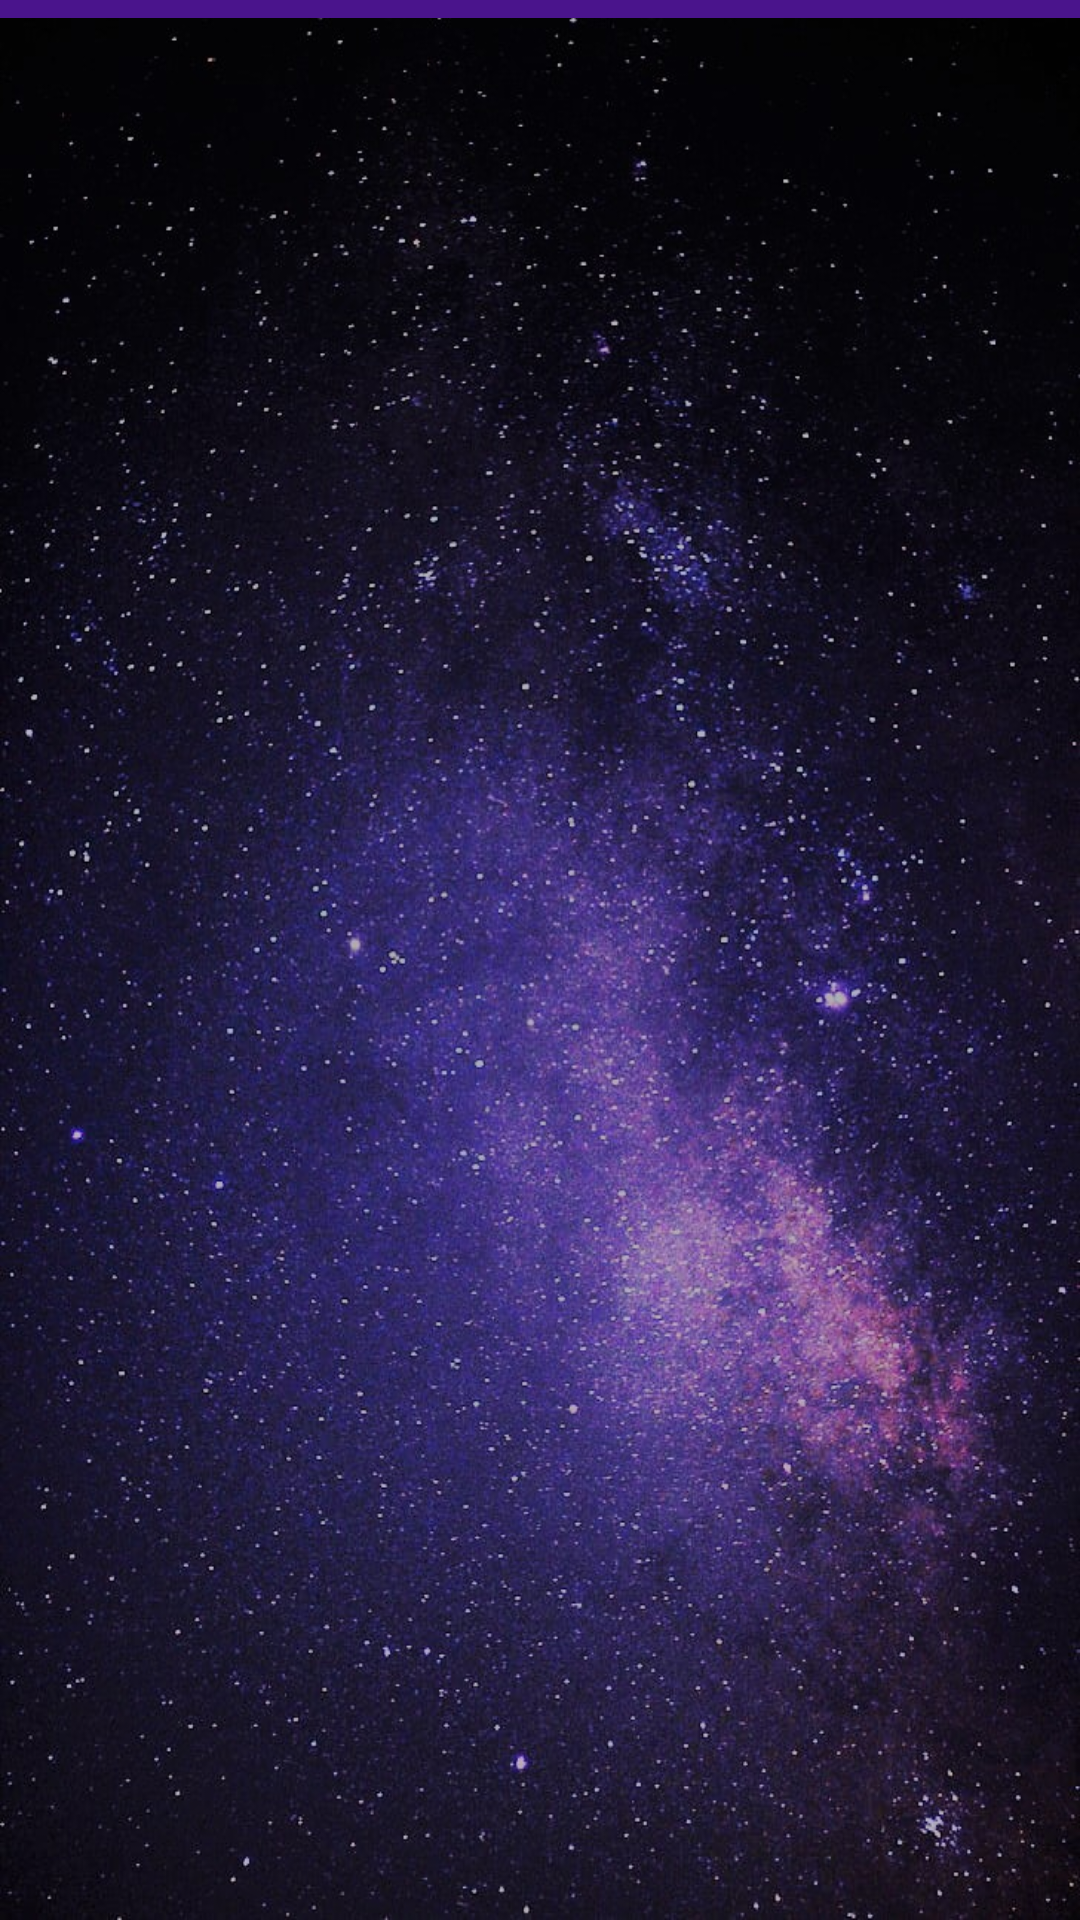

Reconstruct the res/layout file that produces this screen, plus the resources it refers to.
<!-- AndroidManifest.xml: application theme AppTheme -->
<!-- res/layout/activity_event.xml -->
<?xml version="1.0" encoding="utf-8"?>
<RelativeLayout xmlns:android="http://schemas.android.com/apk/res/android"
    xmlns:tools="http://schemas.android.com/tools"
    android:layout_width="match_parent"
    android:layout_height="match_parent"
    android:background="@drawable/sky"
   >

    <com.google.android.material.appbar.AppBarLayout
        android:id="@+id/event_appbar"
        android:layout_width="match_parent"
        android:layout_height="wrap_content">
        <androidx.appcompat.widget.Toolbar
            android:id="@+id/event_toolbar"
            android:layout_width="match_parent"
            android:layout_height="@dimen/toolbar_height">
        </androidx.appcompat.widget.Toolbar>
    </com.google.android.material.appbar.AppBarLayout>

    <com.google.android.material.tabs.TabLayout
        android:id="@+id/event_tablayout"
        android:layout_width="match_parent"
        android:layout_height="6dp"
        android:layout_below="@id/event_appbar"
        android:background="@color/colorPrimary"
        >

    </com.google.android.material.tabs.TabLayout>



    <androidx.viewpager.widget.ViewPager
        android:id="@+id/event_pager"
        android:layout_below="@id/event_tablayout"
        android:layout_marginStart="@dimen/margin_padding_size_small"
        android:layout_marginEnd="@dimen/margin_padding_size_small"
        android:layout_width="match_parent"
        android:layout_height="match_parent">

    </androidx.viewpager.widget.ViewPager>

</RelativeLayout>
<!-- resources referenced by this layout -->
<resources>
  <color name="colorPrimary">#4A148C</color>
  <dimen name="margin_padding_size_small">8dp</dimen>
  <!-- drawable sky: jpg bitmap (drawable, 233926 bytes) -->
  <style name="AppTheme" parent="Theme.MaterialComponents.Light.NoActionBar">
          
          <item name="colorPrimary">@color/colorPrimary</item>
          <item name="colorPrimaryDark">@color/colorPrimaryDark</item>
          <item name="colorAccent">@color/colorAccent</item>
      </style>
  <color name="colorPrimaryDark">#2C2C2E</color>
  <color name="colorAccent">#D81B60</color>
</resources>
